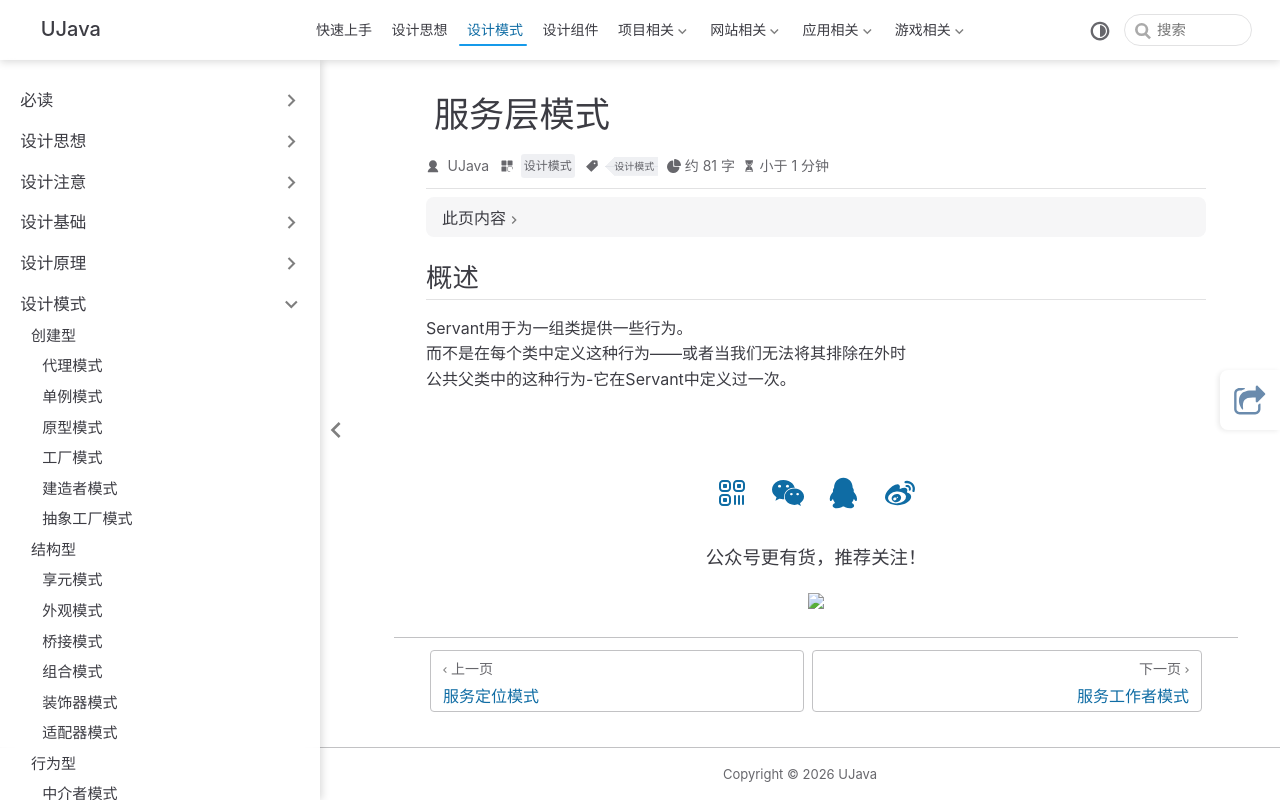

repository: yangchunjian/ujava · page: design/other/servicelayer.html · generator: jekyll

---
title: 服务层模式
icon: laptop-code
category:
  - 设计模式
tag:
  - 设计模式
---

## 概述

Servant用于为一组类提供一些行为。
而不是在每个类中定义这种行为——或者当我们无法将其排除在外时
公共父类中的这种行为-它在Servant中定义过一次。
